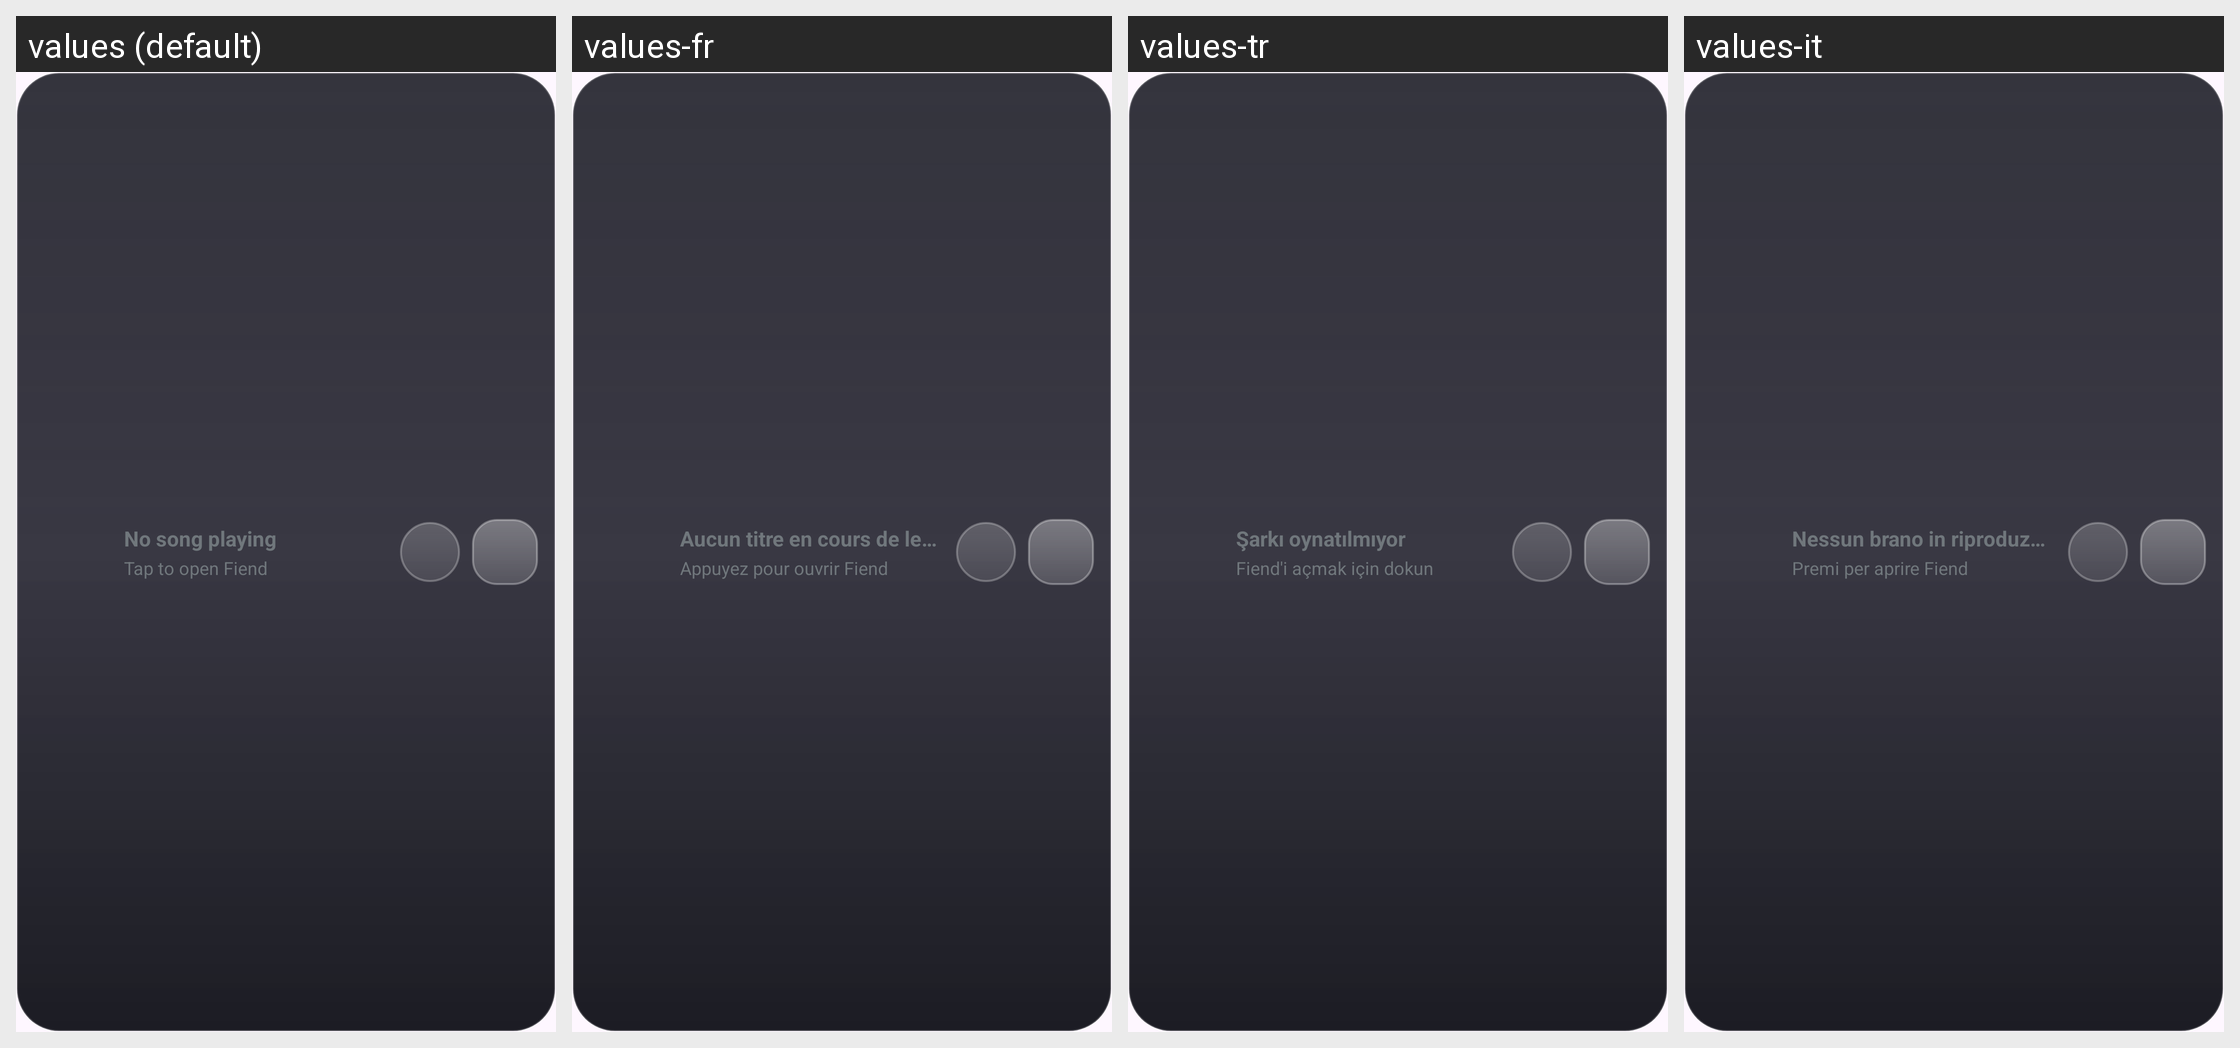

Locale-by-locale string values for the Android screen shown in this grid:
Android screen res/layout/widget_compact_wide.xml rendered under 4 locales, left to right: values (default), values-fr, values-tr, values-it. Device: Nexus 5 (rendered at 1080×1920; each locale shown at half size, 540×960, under a caption strip naming it); theme Theme.Fiend.Splash.
Other locales in the repository, not shown: values-af, values-ar, values-az, values-be, values-bg, values-bn, values-bs, values-ca, values-cs, values-de, values-el, values-es, values-es-rUS, values-et, values-eu, values-fi, values-fil, values-gl, values-hi, values-hr, values-hu, values-in, values-iw, values-ja, values-ko, values-lt, values-ml, values-nb-rNO, values-nl, values-nn, values-pl, values-pt, values-pt-rBR, values-ro, values-ru, values-sk, values-sl, values-sq, values-th, values-uk, values-vi, values-zh-rCN, values-zh-rTW.
Strings drawn on this screen, with the default value and each locale's value (text and hints the layout hard-codes, and strings that could not be matched under every locale, appear in the picture but are not listed):

not_playing
  values: No song playing
  values-fr: Aucun titre en cours de lecture
  values-tr: Şarkı oynatılmıyor
  values-it: Nessun brano in riproduzione

tap_to_play
  values: Tap to open Fiend
  values-fr: Appuyez pour ouvrir Fiend
  values-tr: Fiend'i açmak için dokun
  values-it: Premi per aprire Fiend
